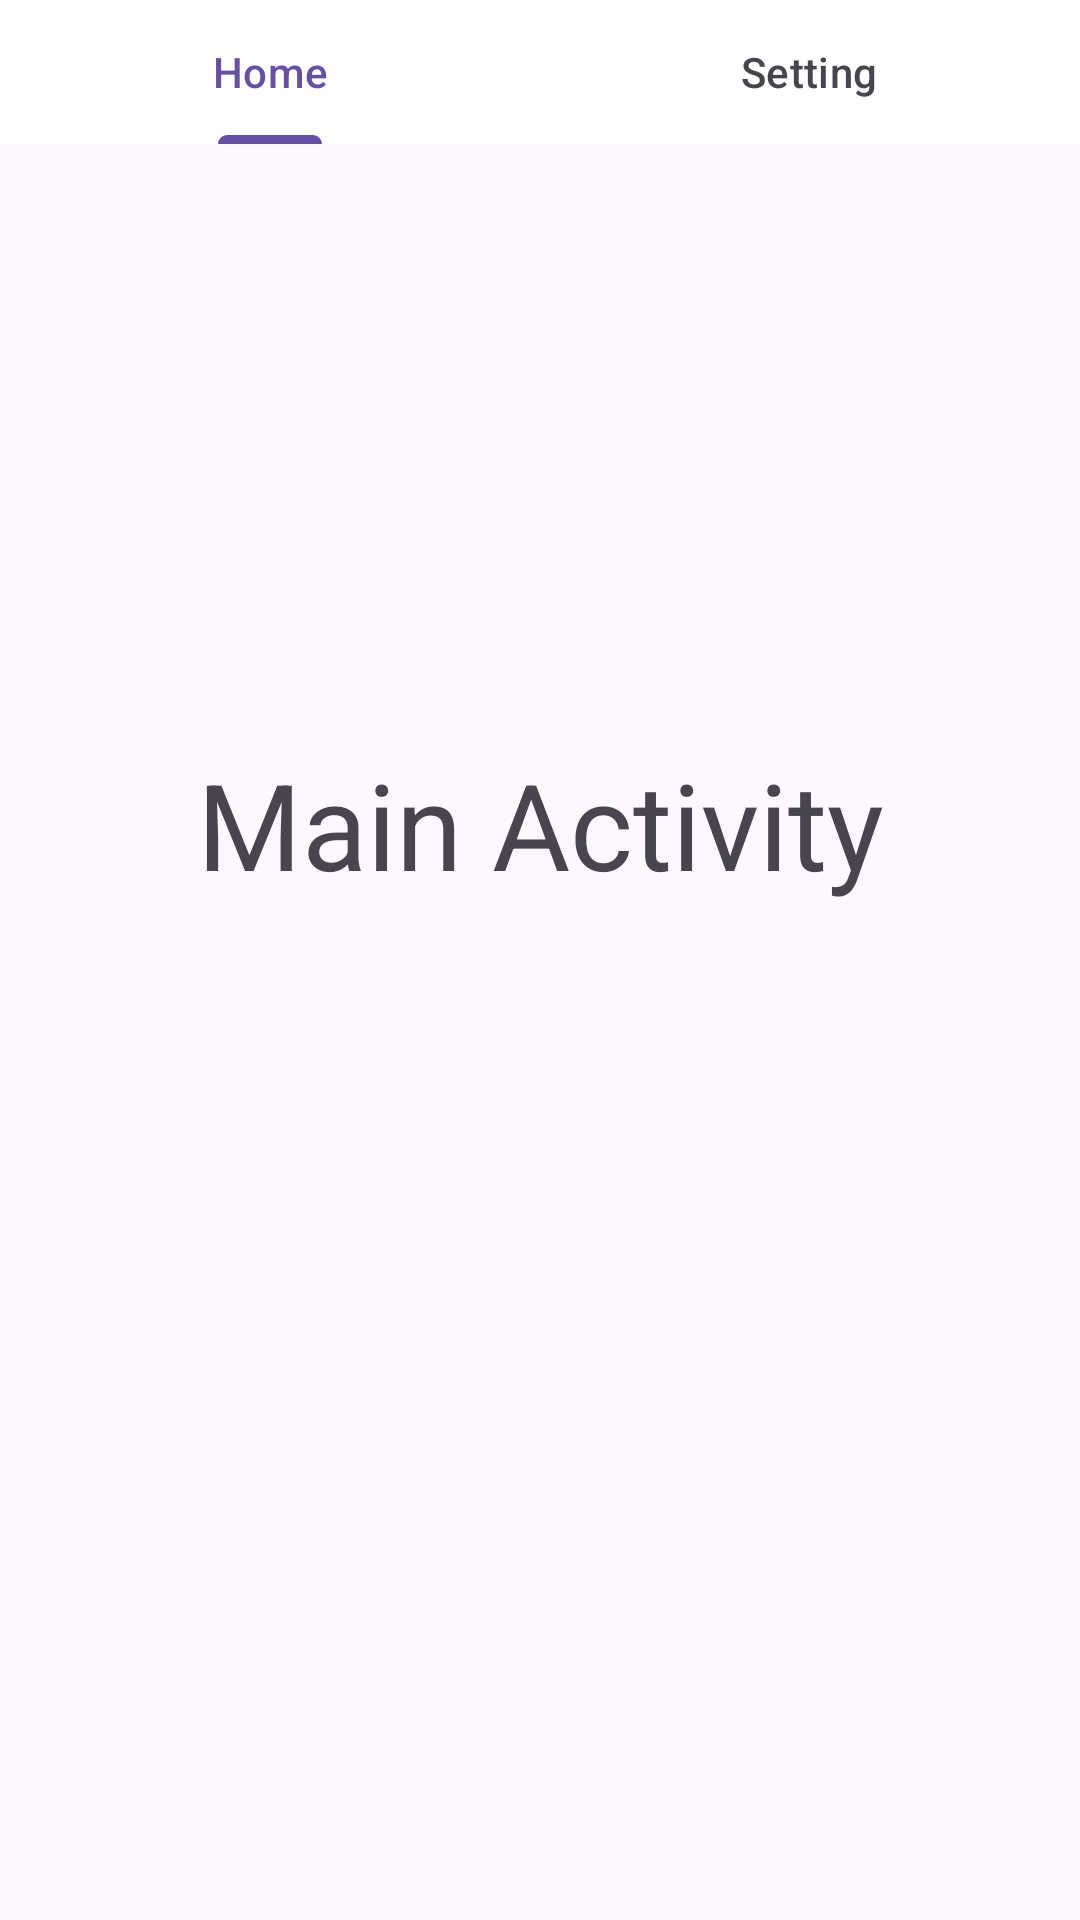

Here is an Android app screen rendered from its layout file. Give the layout XML and the strings, colors and styles it references.
<!-- AndroidManifest.xml: application theme Theme.TabMenuKotlin -->
<!-- res/layout/activity_main.xml -->
<?xml version="1.0" encoding="utf-8"?>
<LinearLayout xmlns:android="http://schemas.android.com/apk/res/android"
    xmlns:app="http://schemas.android.com/apk/res-auto"
    xmlns:tools="http://schemas.android.com/tools"
    android:layout_width="match_parent"
    android:layout_height="match_parent"
    tools:context=".MainActivity"
    android:orientation="vertical">

    <com.google.android.material.tabs.TabLayout
        android:id="@+id/tabLayout"
        android:layout_width="match_parent"
        android:layout_height="wrap_content"
        android:layout_alignParentTop="true"
        android:background="@color/design_default_color_background">

        <com.google.android.material.tabs.TabItem
            android:layout_width="wrap_content"
            android:layout_height="wrap_content"
            android:text="Home" />

        <com.google.android.material.tabs.TabItem
            android:layout_width="wrap_content"
            android:layout_height="wrap_content"
            android:text="Setting" />
    </com.google.android.material.tabs.TabLayout>

    <TextView
        android:layout_width="match_parent"
        android:layout_height="wrap_content"
        android:textSize="40dp"
        android:text="Main Activity"
        android:gravity="center"
        android:layout_marginTop="200dp"/>

</LinearLayout>
<!-- resources referenced by this layout -->
<resources>
  <style name="Theme.TabMenuKotlin" parent="Base.Theme.TabMenuKotlin" />
  <style name="Base.Theme.TabMenuKotlin" parent="Theme.Material3.DayNight.NoActionBar">
          
          
      </style>
</resources>
